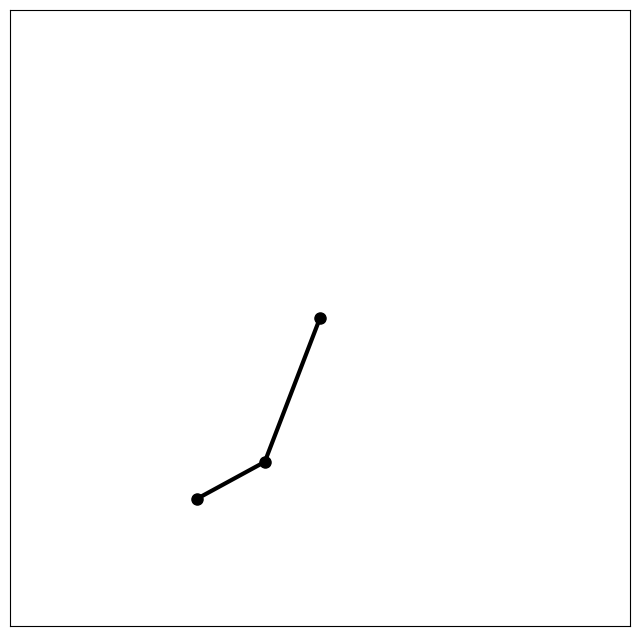

This chart was generated by the following Python code: (Note: this script raises an exception after producing the figure.)
import numpy as np
import sympy as smp
from scipy.integrate import odeint
import matplotlib.pyplot as plt
from matplotlib import animation
from mpl_toolkits.mplot3d import Axes3D
from matplotlib.animation import PillowWriter

# Defining variables with sympy
t, g = smp.symbols('t g')
m1, m2 = smp.symbols('m1 m2')
L1, L2 = smp.symbols('L1, L2')
the1, the2 = smp.symbols(r'\theta_1, \theta2', cls=smp.Function)
the1, the2 = the1(t), the2(t)

# Defining the first and second derivatives of theta
the1_d = smp.diff(the1, t)
the2_d = smp.diff(the2, t)
the1_dd = smp.diff(the1_d, t)
the2_dd = smp.diff(the2_d, t)

# Defining the coordinates x1, y1, x2, y2 in terms of theta and L
x1 = L1*smp.sin(the1)
y1 = -L1*smp.cos(the1)
x2 = L1*smp.sin(the1) + L2*smp.sin(the2)
y2 = -L1*smp.cos(the1) - L2*smp.cos(the2)

# Defining the kinetic energy and the potential energy using the upper defined variables
T1 = 1/2 * m1 * (smp.diff(x1, t)**2 + smp.diff(y1, t)**2)
T2 = 1/2 * m2 * (smp.diff(x2, t)**2 + smp.diff(y2, t)**2)
T = T1 + T2

V1 = m1 * g * y1
V2 = m2 * g * y2
V = V1 + V2

# The kinetic and potential energies are used to obtain the Lagrangian which on the other hand
# is used to obtain the equations of motion

# Lagrangian
L = T - V

LE1 = smp.diff(L, the1) - smp.diff(smp.diff(L, the1_d), t).simplify()
LE2 = smp.diff(L, the2) - smp.diff(smp.diff(L, the2_d), t).simplify()

sols = smp.solve([LE1, LE2], (the1_dd, the2_dd), simplify=False, rational=False)

dz1dt_f = smp.lambdify((t, g, m1, m2, L1, L2, the1, the2, the1_d, the2_d), sols[the1_dd])
dz2dt_f = smp.lambdify((t, g, m1, m2, L1, L2, the1, the2, the1_d, the2_d), sols[the2_dd])
dthe1dt_f = smp.lambdify(the1_d, the1_d)
dthe2dt_f = smp.lambdify(the2_d, the2_d)

def dSdt(S, t, g, m1, m2, L1, L2):
    the1, z1, the2, z2 = S
    return [
        dthe1dt_f(z1),
        dz1dt_f(t, g, m1, m2, L1, L2, the1, the2, z1, z2),
        dthe2dt_f(z2),
        dz2dt_f(t, g, m1, m2, L1, L2, the1, the2, z1, z2)
    ]


t = np.linspace(0, 40, num=1001)
g = 9.81
m1 = 2
m2 = 1
L1 = 2
L2 = 1
ans = odeint(dSdt, y0=[1, -3, -1, 5], t=t, args=(g, m1, m2, L1, L2))
print(ans.T)
the1 = ans.T[0]
the2 = ans.T[2]

#plt.plot(t, the2)
#plt.show()


def get_x1y1x2y2(t, the1, the2, L1, L2):
    return (L1*np.sin(the1), -L1*np.cos(the1),
            L1*np.sin(the1) + L2*np.sin(the2),
            -L1*np.cos(the1) - L2*np.cos(the2))


x1, y1, x2, y2 = get_x1y1x2y2(t, ans.T[0], ans.T[2], L1, L2)


def animate(i):
    ln1.set_data([0, x1[i], x2[i]], [0, y1[i], y2[i]])


fig, ax = plt.subplots(1, 1, figsize=(8, 8))
ax.set_facecolor('w')
ax.get_xaxis().set_ticks([])
ax.get_yaxis().set_ticks([])
ln1, = plt.plot([], [], 'ko-', lw=3, markersize=8)
ax.set_ylim(-4, 4)
ax.set_xlim(-4, 4)
ani = animation.FuncAnimation(fig, animate, frames=1000, interval=50)
ani.save('pen.gif', writer='pillow', fps=25)
